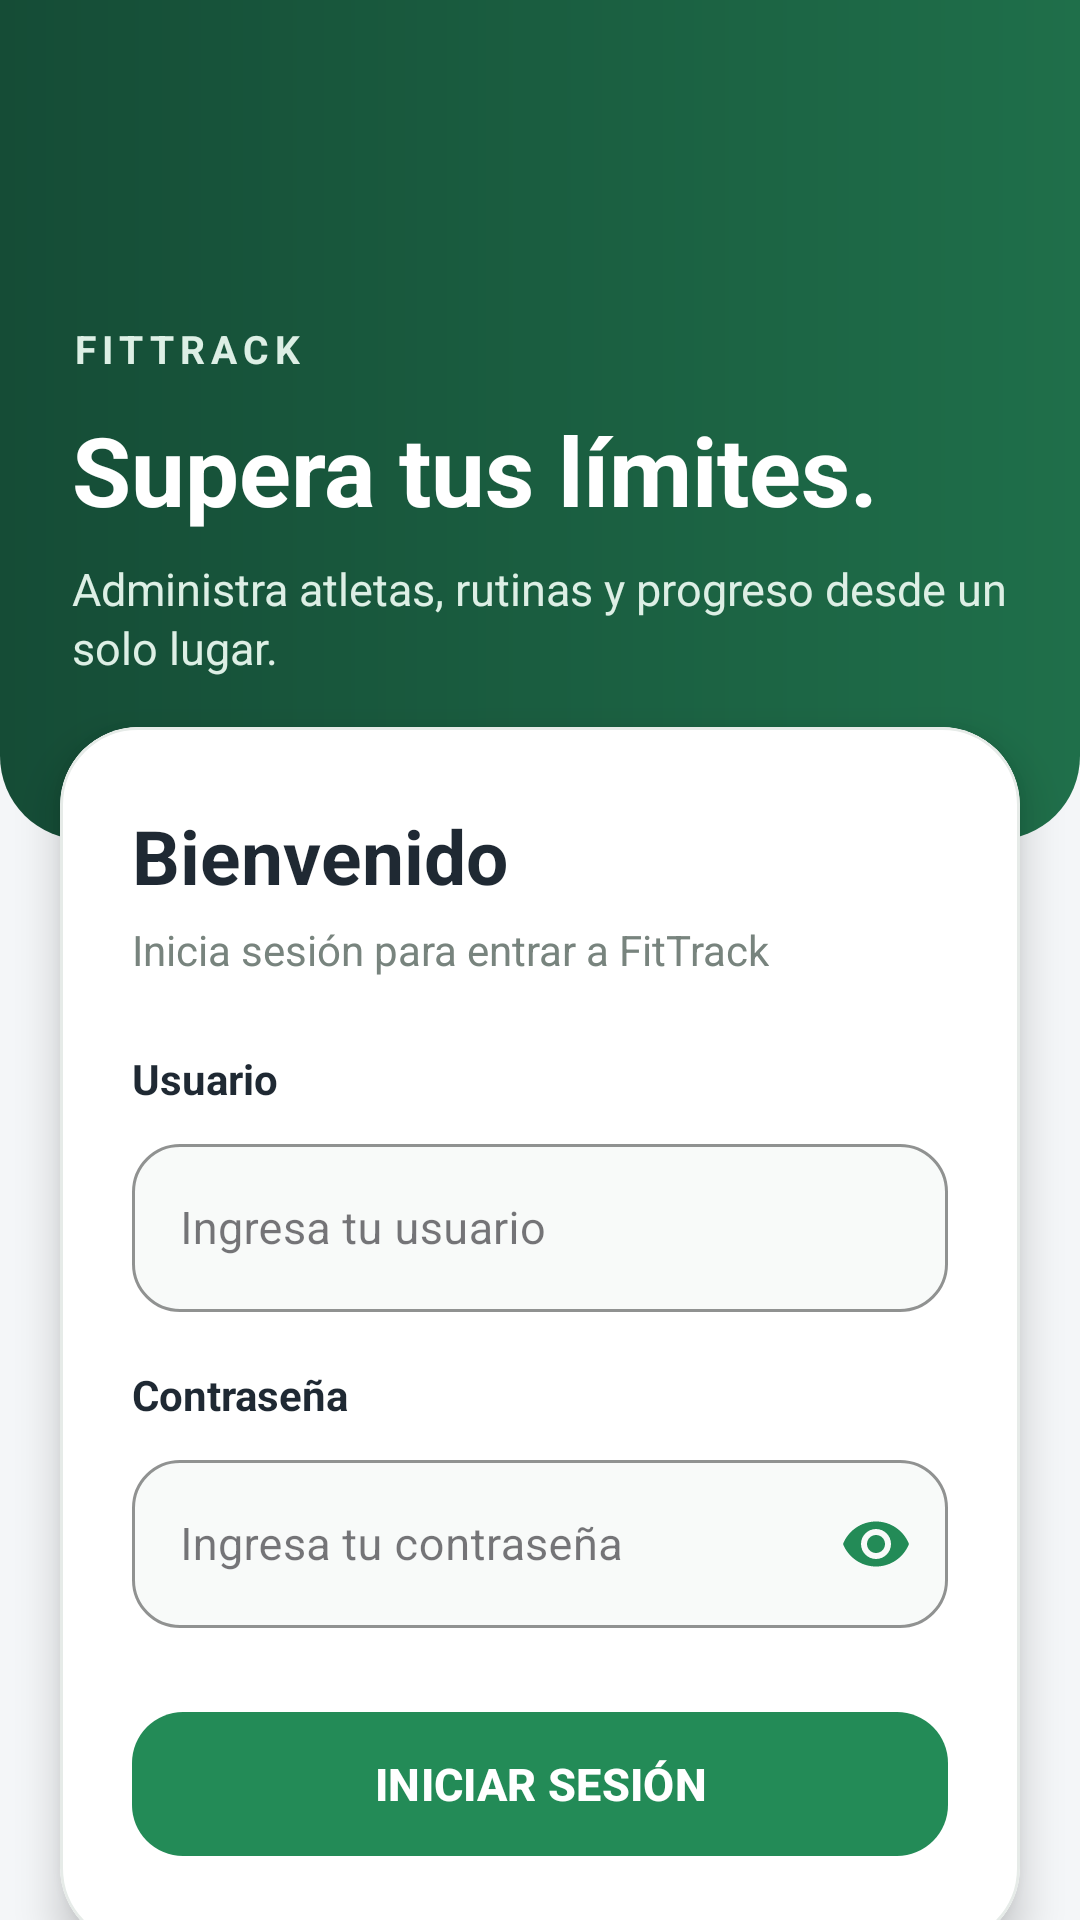

Write the Android layout XML for this screen, with the resource values it uses.
<!-- AndroidManifest.xml: application theme Theme.Proyecto -->
<!-- res/layout/activity_main.xml -->
<?xml version="1.0" encoding="utf-8"?>
<androidx.constraintlayout.widget.ConstraintLayout
    xmlns:android="http://schemas.android.com/apk/res/android"
    xmlns:app="http://schemas.android.com/apk/res-auto"
    xmlns:tools="http://schemas.android.com/tools"
    android:layout_width="match_parent"
    android:layout_height="match_parent"
    android:background="#F4F6F8"
    tools:context=".MainActivity">

    
    <LinearLayout
        android:id="@+id/headerLogin"
        android:layout_width="0dp"
        android:layout_height="280dp"
        android:background="@drawable/fondo_encabezado_dashboard"
        android:gravity="bottom"
        android:orientation="vertical"
        android:paddingStart="24dp"
        android:paddingTop="36dp"
        android:paddingEnd="24dp"
        android:paddingBottom="54dp"
        app:layout_constraintTop_toTopOf="parent"
        app:layout_constraintStart_toStartOf="parent"
        app:layout_constraintEnd_toEndOf="parent">

        <TextView
            android:layout_width="wrap_content"
            android:layout_height="wrap_content"
            android:text="FITTRACK"
            android:textColor="#DDEFE5"
            android:textSize="13sp"
            android:textStyle="bold"
            android:letterSpacing="0.16" />

        <TextView
            android:layout_width="wrap_content"
            android:layout_height="wrap_content"
            android:layout_marginTop="10dp"
            android:text="Supera tus límites."
            android:textColor="#FFFFFF"
            android:textSize="32sp"
            android:textStyle="bold" />

        <TextView
            android:layout_width="match_parent"
            android:layout_height="wrap_content"
            android:layout_marginTop="8dp"
            android:text="Administra atletas, rutinas y progreso desde un solo lugar."
            android:textColor="#DDEFE5"
            android:textSize="15sp"
            android:lineSpacingExtra="2dp" />

    </LinearLayout>

    
    <com.google.android.material.card.MaterialCardView
        android:id="@+id/cardLogin"
        android:layout_width="0dp"
        android:layout_height="wrap_content"
        android:layout_marginStart="20dp"
        android:layout_marginTop="-38dp"
        android:layout_marginEnd="20dp"
        app:cardBackgroundColor="#FFFFFF"
        app:cardCornerRadius="26dp"
        app:cardElevation="8dp"
        app:strokeColor="#E6EBE8"
        app:strokeWidth="1dp"
        app:layout_constraintTop_toBottomOf="@id/headerLogin"
        app:layout_constraintStart_toStartOf="parent"
        app:layout_constraintEnd_toEndOf="parent">

        <LinearLayout
            android:layout_width="match_parent"
            android:layout_height="wrap_content"
            android:orientation="vertical"
            android:paddingStart="24dp"
            android:paddingTop="26dp"
            android:paddingEnd="24dp"
            android:paddingBottom="26dp">

            <TextView
                android:layout_width="wrap_content"
                android:layout_height="wrap_content"
                android:text="Bienvenido"
                android:textColor="#1F2933"
                android:textSize="25sp"
                android:textStyle="bold" />

            <TextView
                android:layout_width="wrap_content"
                android:layout_height="wrap_content"
                android:layout_marginTop="5dp"
                android:text="Inicia sesión para entrar a FitTrack"
                android:textColor="#78847E"
                android:textSize="14sp" />

            
            <TextView
                android:layout_width="wrap_content"
                android:layout_height="wrap_content"
                android:layout_marginTop="24dp"
                android:text="Usuario"
                android:textColor="#1F2933"
                android:textSize="14sp"
                android:textStyle="bold" />

            <com.google.android.material.textfield.TextInputLayout
                android:id="@+id/layoutUsuario"
                style="@style/Widget.MaterialComponents.TextInputLayout.OutlinedBox"
                android:layout_width="match_parent"
                android:layout_height="wrap_content"
                android:layout_marginTop="7dp"
                app:boxBackgroundColor="#F8FAF9"
                app:boxCornerRadiusBottomEnd="16dp"
                app:boxCornerRadiusBottomStart="16dp"
                app:boxCornerRadiusTopEnd="16dp"
                app:boxCornerRadiusTopStart="16dp"
                app:boxStrokeColor="#238B57"
                app:hintTextColor="#78847E">

                <com.google.android.material.textfield.TextInputEditText
                    android:id="@+id/etUsuario"
                    android:layout_width="match_parent"
                    android:layout_height="56dp"
                    android:hint="Ingresa tu usuario"
                    android:inputType="text"
                    android:paddingStart="16dp"
                    android:paddingEnd="16dp"
                    android:textColor="#1F2933"
                    android:textColorHint="#8B9590"
                    android:textSize="15sp" />

            </com.google.android.material.textfield.TextInputLayout>

            
            <TextView
                android:layout_width="wrap_content"
                android:layout_height="wrap_content"
                android:layout_marginTop="18dp"
                android:text="Contraseña"
                android:textColor="#1F2933"
                android:textSize="14sp"
                android:textStyle="bold" />

            <com.google.android.material.textfield.TextInputLayout
                android:id="@+id/layoutPassword"
                style="@style/Widget.MaterialComponents.TextInputLayout.OutlinedBox"
                android:layout_width="match_parent"
                android:layout_height="wrap_content"
                android:layout_marginTop="7dp"
                app:boxBackgroundColor="#F8FAF9"
                app:boxCornerRadiusBottomEnd="16dp"
                app:boxCornerRadiusBottomStart="16dp"
                app:boxCornerRadiusTopEnd="16dp"
                app:boxCornerRadiusTopStart="16dp"
                app:boxStrokeColor="#238B57"
                app:endIconMode="password_toggle"
                app:endIconTint="#238B57"
                app:hintTextColor="#78847E">

                <com.google.android.material.textfield.TextInputEditText
                    android:id="@+id/etPassword"
                    android:layout_width="match_parent"
                    android:layout_height="56dp"
                    android:hint="Ingresa tu contraseña"
                    android:inputType="textPassword"
                    android:paddingStart="16dp"
                    android:paddingEnd="16dp"
                    android:textColor="#1F2933"
                    android:textColorHint="#8B9590"
                    android:textSize="15sp" />

            </com.google.android.material.textfield.TextInputLayout>

            
            <com.google.android.material.button.MaterialButton
                android:id="@+id/btnLogin"
                android:layout_width="match_parent"
                android:layout_height="56dp"
                android:layout_marginTop="24dp"
                android:text="INICIAR SESIÓN"
                android:textAllCaps="true"
                android:textColor="#FFFFFF"
                android:textSize="15sp"
                android:textStyle="bold"
                app:backgroundTint="#238B57"
                app:cornerRadius="17dp"
                app:rippleColor="#66FFFFFF" />

            <ProgressBar
                android:id="@+id/progressLogin"
                android:layout_width="34dp"
                android:layout_height="34dp"
                android:layout_gravity="center_horizontal"
                android:layout_marginTop="16dp"
                android:indeterminateTint="#238B57"
                android:visibility="gone" />

        </LinearLayout>

    </com.google.android.material.card.MaterialCardView>

    
    <LinearLayout
        android:layout_width="wrap_content"
        android:layout_height="wrap_content"
        android:layout_marginTop="22dp"
        android:gravity="center"
        android:orientation="horizontal"
        app:layout_constraintTop_toBottomOf="@id/cardLogin"
        app:layout_constraintStart_toStartOf="parent"
        app:layout_constraintEnd_toEndOf="parent">

        <View
            android:layout_width="28dp"
            android:layout_height="2dp"
            android:background="#238B57" />

        <View
            android:layout_width="28dp"
            android:layout_height="2dp"
            android:background="#238B57" />

    </LinearLayout>

</androidx.constraintlayout.widget.ConstraintLayout>
<!-- resources referenced by this layout -->
<resources>
  <!-- drawable fondo_encabezado_dashboard (drawable) -->
  <?xml version="1.0" encoding="utf-8"?>
  <shape xmlns:android="http://schemas.android.com/apk/res/android"
      android:shape="rectangle">
  
      <gradient
          android:angle="0"
          android:endColor="#1F6F4A"
          android:startColor="#154C36"
          android:type="linear" />
  
      <corners
          android:bottomLeftRadius="28dp"
          android:bottomRightRadius="28dp" />
  
  </shape>
  <style name="Theme.Proyecto" parent="Base.Theme.Proyecto" />
  <style name="Base.Theme.Proyecto" parent="Theme.Material3.DayNight.NoActionBar">
  
          
          <item name="colorPrimary">#238B57</item>
  
          
          <item name="colorOnPrimary">#FFFFFF</item>
  
          
          <item name="colorSecondary">#238B57</item>
  
          
          <item name="colorSecondaryContainer">#FFFFFF</item>
  
          
          <item name="colorOnSecondaryContainer">#238B57</item>
  
          
          <item name="android:windowBackground">#F4F6F8</item>
  
          
          <item name="android:navigationBarColor">#FFFFFF</item>
  
          
          <item name="android:windowLightNavigationBar">true</item>
  
      </style>
</resources>
